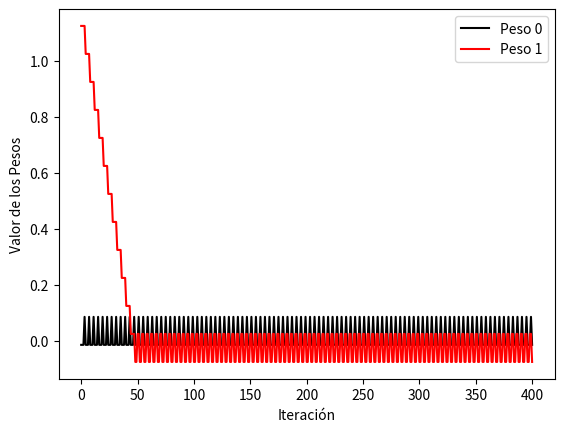

Write the Python code that produced this figure.

import numpy as np
import matplotlib.pyplot as plt

class PerceptronXOR:
    def __init__(self, n):
        self.pesos = np.random.randn(n)
        
        self.n = n

    def propagacion(self, entradas):
        self.salida = 1 if np.dot(self.pesos, entradas) > 0 else 0
        self.entradas = entradas

    def actualizacion(self, alfa, salida_deseada):
        for i in range(self.n):
            self.pesos[i] = self.pesos[i] + alfa * (salida_deseada - self.salida) * self.entradas[i]

# Creamos una instancia del perceptrón con dos entradas (para XOR)
perceptron_xor = PerceptronXOR(2)

# Definimos ejemplos de entrada y salida deseada para la operación XOR
ejemplos_xor = np.array([
    [0, 0, 0],
    [0, 1, 1],
    [1, 0, 1],
    [1, 1, 0]
])

# Entrenamos el perceptrón XOR
grad_pesos = [perceptron_xor.pesos.copy()]
for epoca in range(100):
    for ejemplo in ejemplos_xor:
        entradas = ejemplo[:2]  # Tomamos las primeras dos entradas
        salida_deseada = ejemplo[2]  # Tomamos la última entrada como la salida deseada
        perceptron_xor.propagacion(entradas)
        perceptron_xor.actualizacion(0.1, salida_deseada)
        grad_pesos.append(perceptron_xor.pesos.copy())

grad_pesos = np.array(grad_pesos)

# Graficamos los cambios en los pesos
plt.plot(grad_pesos[:, 0], 'k', label='Peso 0')
plt.plot(grad_pesos[:, 1], 'r', label='Peso 1')
plt.legend()
plt.xlabel('Iteración')
plt.ylabel('Valor de los Pesos')
plt.show()

# Imprimimos los pesos finales del perceptrón
print("Pesos finales:", perceptron_xor.pesos)
